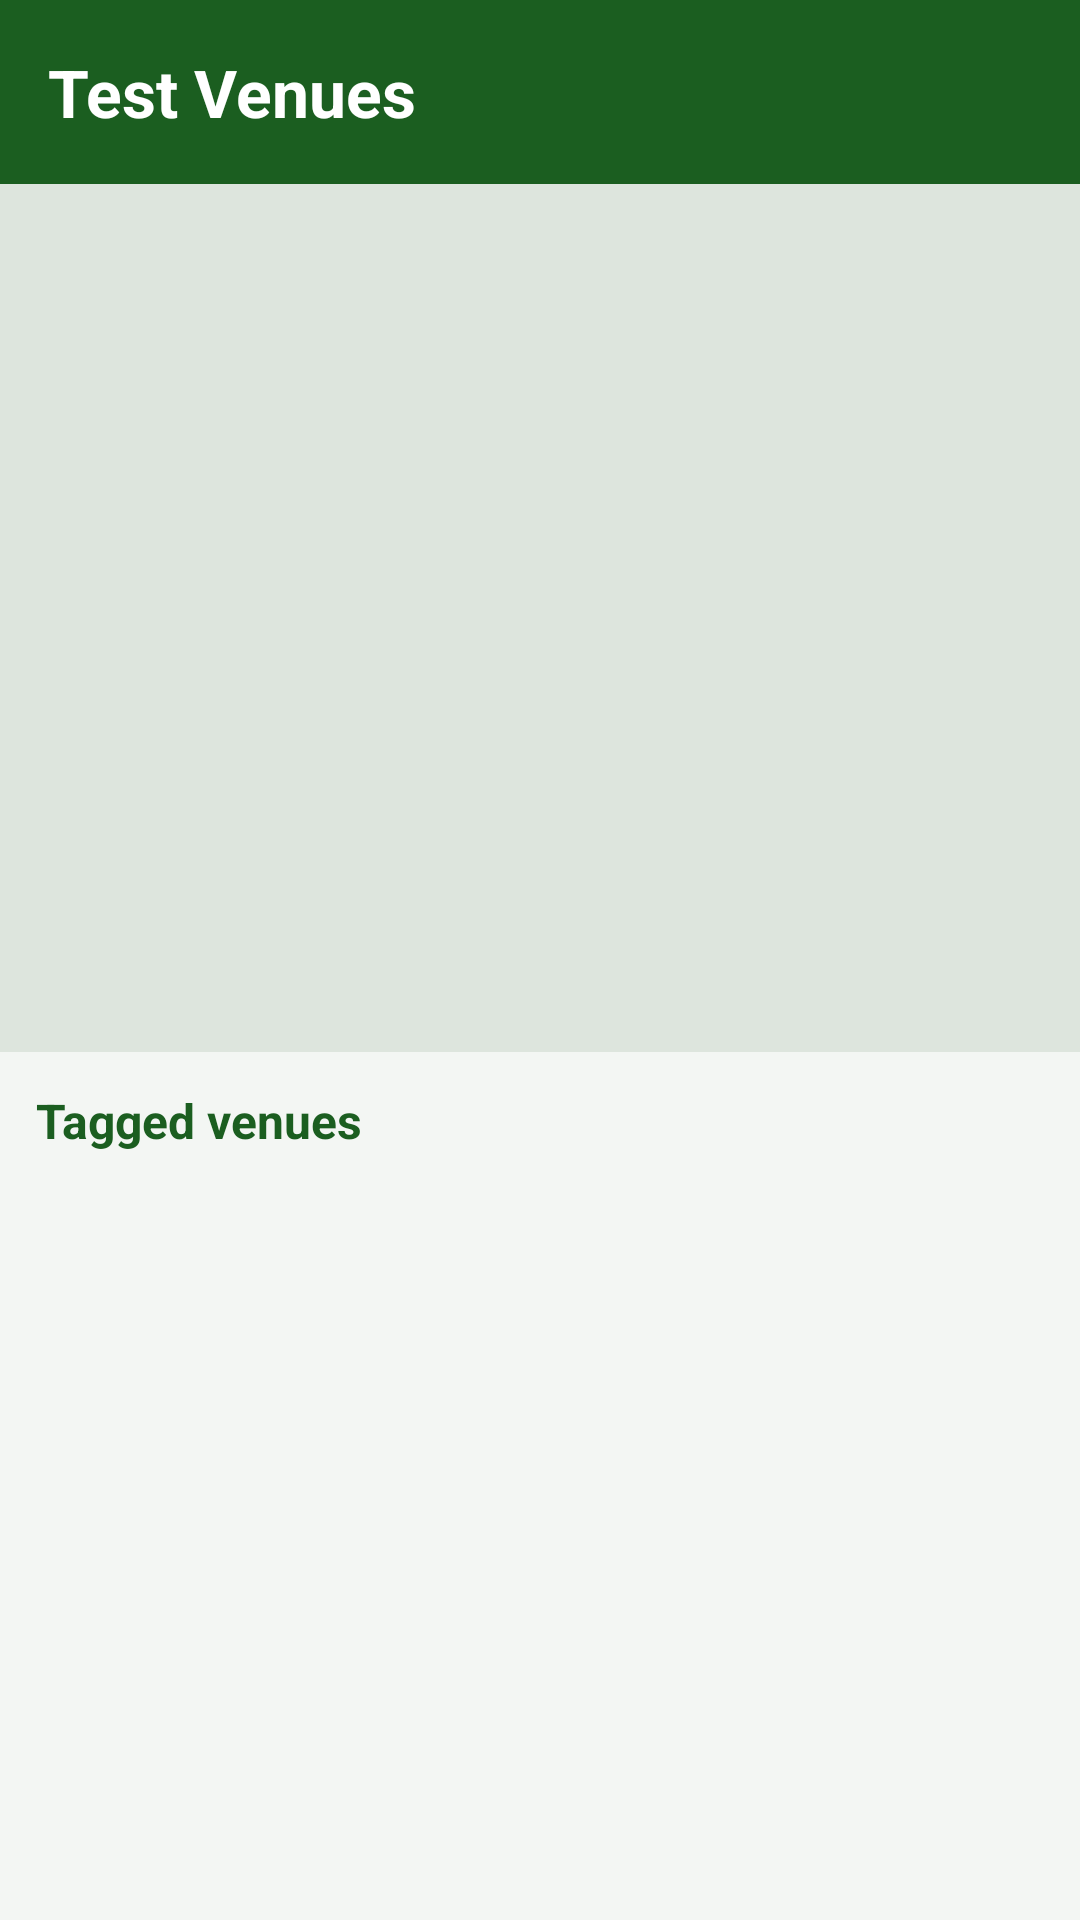

Android layout source for this screen:
<!-- AndroidManifest.xml: application theme Theme.KhelLab -->
<!-- res/layout/activity_venue_map.xml -->
<?xml version="1.0" encoding="utf-8"?>
<LinearLayout xmlns:android="http://schemas.android.com/apk/res/android"
    android:id="@+id/venueRoot"
    android:layout_width="match_parent"
    android:layout_height="match_parent"
    android:background="@color/brand_primary"
    android:orientation="vertical">

    <TextView
        style="@style/KhelLab.Header"
        android:text="Test Venues" />

    
    <FrameLayout
        android:id="@+id/mapContainer"
        android:layout_width="match_parent"
        android:layout_height="0dp"
        android:layout_weight="1"
        android:background="#DDE5DD">

        <TextView
            android:id="@+id/txtNoMap"
            android:layout_width="match_parent"
            android:layout_height="match_parent"
            android:gravity="center"
            android:padding="24dp"
            android:text="In-app map needs a Google Maps API key (see local.properties).\nTap any venue below to open it in the Google Maps app instead."
            android:textColor="@color/text_secondary"
            android:visibility="gone" />
    </FrameLayout>

    <LinearLayout
        android:layout_width="match_parent"
        android:layout_height="0dp"
        android:layout_weight="1"
        android:background="@color/screen_bg"
        android:orientation="vertical"
        android:padding="12dp">

        <TextView
            android:id="@+id/txtVenueSummary"
            style="@style/KhelLab.SectionTitle"
            android:text="Tagged venues" />

        <ListView
            android:id="@+id/listVenues"
            android:layout_width="match_parent"
            android:layout_height="match_parent" />
    </LinearLayout>
</LinearLayout>
<!-- resources referenced by this layout -->
<resources>
  <color name="brand_primary">#1B5E20</color>
  <color name="screen_bg">#F3F6F3</color>
  <color name="text_secondary">#5F6B60</color>
  <style name="KhelLab.Header" parent="">
          <item name="android:layout_width">match_parent</item>
          <item name="android:layout_height">wrap_content</item>
          <item name="android:background">@color/brand_primary</item>
          <item name="android:textColor">@color/white</item>
          <item name="android:textSize">22sp</item>
          <item name="android:textStyle">bold</item>
          <item name="android:padding">16dp</item>
      </style>
  <style name="KhelLab.SectionTitle" parent="">
          <item name="android:layout_width">wrap_content</item>
          <item name="android:layout_height">wrap_content</item>
          <item name="android:textColor">@color/brand_primary</item>
          <item name="android:textSize">16sp</item>
          <item name="android:textStyle">bold</item>
          <item name="android:layout_marginBottom">8dp</item>
      </style>
  <style name="Theme.KhelLab" parent="Theme.Material3.Light.NoActionBar">
          <item name="colorPrimary">@color/brand_primary</item>
          <item name="colorOnPrimary">@color/white</item>
          <item name="colorPrimaryContainer">#C8E6C9</item>
          <item name="colorOnPrimaryContainer">@color/brand_primary_dark</item>
          <item name="colorSecondary">@color/brand_accent</item>
          <item name="colorSecondaryContainer">#C8E6C9</item>
          <item name="colorOnSecondaryContainer">@color/brand_primary_dark</item>
          <item name="colorOnSecondary">@color/black</item>
          <item name="android:windowBackground">@color/screen_bg</item>
      </style>
  <color name="white">#FFFFFF</color>
  <color name="brand_primary_dark">#0D3B12</color>
  <color name="brand_accent">#FF8F00</color>
  <color name="black">#000000</color>
</resources>
